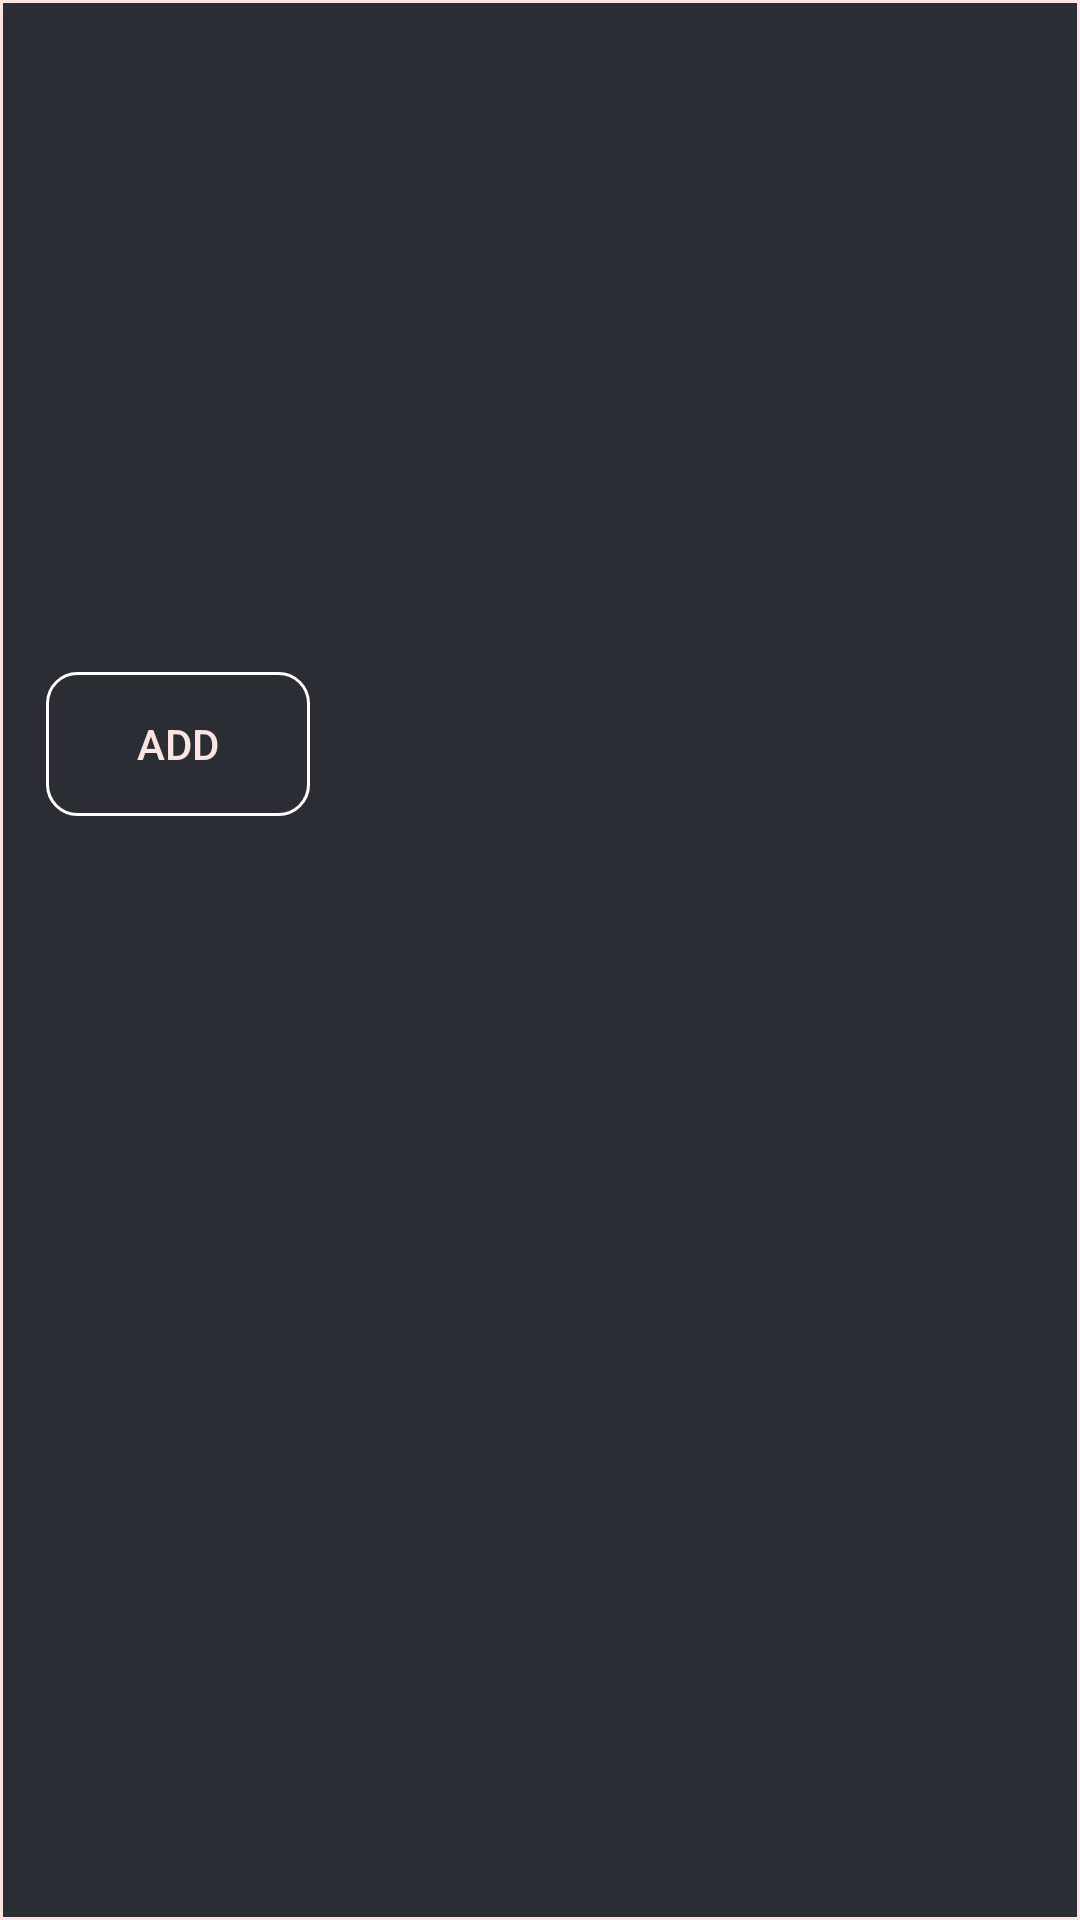

Produce the Android XML layout that renders to this screen, including the resource entries it uses.
<!-- AndroidManifest.xml: application theme AppTheme -->
<!-- res/layout/all_users_recycler_item.xml -->
<?xml version="1.0" encoding="utf-8"?>
<android.support.constraint.ConstraintLayout
    xmlns:android="http://schemas.android.com/apk/res/android"
    xmlns:app="http://schemas.android.com/apk/res-auto"
    xmlns:tools="http://schemas.android.com/tools"
    android:layout_width="match_parent"
    android:layout_height="wrap_content"
    android:background="@drawable/recycler_item_shape">

    <ImageView
        android:id="@+id/recyclerItemProfilePicture"
        android:layout_width="70dp"
        android:layout_height="70dp"
        android:layout_marginEnd="8dp"
        android:layout_marginStart="8dp"
        android:layout_marginTop="32dp"
        app:layout_constraintEnd_toEndOf="parent"
        app:layout_constraintHorizontal_bias="0.088"
        app:layout_constraintStart_toStartOf="parent"
        app:layout_constraintTop_toTopOf="parent" />

    <TextView
        android:id="@+id/usernameTV"
        android:layout_width="wrap_content"
        android:layout_height="0dp"
        android:layout_marginRight="8dp"
        android:layout_marginLeft="36dp"
        android:layout_marginTop="32dp"
        android:textSize="23sp"
        app:layout_constraintEnd_toEndOf="parent"
        app:layout_constraintHorizontal_bias="0.0"
        app:layout_constraintStart_toEndOf="@+id/recyclerItemProfilePicture"
        app:layout_constraintTop_toTopOf="parent"
        android:textColor="@color/mistyRose"/>

    <TextView
        android:id="@+id/allUsersEmailTV"
        android:layout_width="wrap_content"
        android:layout_height="0dp"
        android:layout_marginTop="16dp"
        android:textColor="@color/mistyRose"
        android:textSize="17sp"
        app:layout_constraintEnd_toEndOf="parent"
        app:layout_constraintHorizontal_bias="0.436"
        app:layout_constraintStart_toStartOf="parent"
        app:layout_constraintTop_toBottomOf="@+id/usernameTV" />

    <TextView
        android:id="@+id/allUsersNativeTV"
        android:layout_width="wrap_content"
        android:layout_height="0dp"
        android:layout_marginTop="160dp"
        android:textColor="@color/mistyRose"
        android:textSize="17sp"
        app:layout_constraintEnd_toEndOf="parent"
        app:layout_constraintHorizontal_bias="0.877"
        app:layout_constraintStart_toStartOf="parent"
        app:layout_constraintTop_toTopOf="parent" />

    <TextView
        android:id="@+id/allUsersStudyingTV"
        android:layout_width="wrap_content"
        android:layout_height="0dp"
        android:layout_marginTop="96dp"

        android:textColor="@color/mistyRose"
        android:textSize="17sp"
        app:layout_constraintEnd_toEndOf="parent"
        app:layout_constraintHorizontal_bias="0.088"
        app:layout_constraintStart_toStartOf="parent"
        app:layout_constraintTop_toBottomOf="@+id/usernameTV" />

    <Button
        android:id="@+id/sendRequestButton"
        android:layout_width="wrap_content"
        android:layout_height="wrap_content"
        android:layout_marginEnd="8dp"
        android:layout_marginStart="8dp"
        android:layout_marginTop="224dp"
        android:text="@string/friend_request"
        app:layout_constraintEnd_toEndOf="parent"
        app:layout_constraintHorizontal_bias="0.028"
        app:layout_constraintStart_toStartOf="parent"
        app:layout_constraintTop_toTopOf="parent"
        android:background="@drawable/transparent_button"
        android:textColor="@color/mistyRose"/>

    <Button
        android:id="@+id/sendMessageButton"
        android:layout_width="wrap_content"
        android:layout_height="wrap_content"
        android:layout_marginEnd="8dp"
        android:layout_marginStart="8dp"
        android:layout_marginTop="224dp"
        android:enabled="false"
        android:text="@string/send_message"
        android:visibility="invisible"
        app:layout_constraintEnd_toEndOf="parent"
        app:layout_constraintHorizontal_bias="0.971"
        app:layout_constraintStart_toStartOf="parent"
        app:layout_constraintTop_toTopOf="parent"
        android:background="@drawable/transparent_button"
        android:textColor="@color/mistyRose"/>

    <Space
        android:layout_width="match_parent"
        android:layout_height="20dp"
        android:layout_marginEnd="8dp"
        android:layout_marginStart="8dp"
        android:layout_marginTop="272dp"
        app:layout_constraintEnd_toEndOf="parent"
        app:layout_constraintHorizontal_bias="1.0"
        app:layout_constraintStart_toStartOf="parent"
        app:layout_constraintTop_toTopOf="parent" />


</android.support.constraint.ConstraintLayout>
<!-- resources referenced by this layout -->
<resources>
  <color name="mistyRose">#FCE4E0</color>
  <!-- drawable recycler_item_shape (drawable) -->
  <?xml version="1.0" encoding="utf-8"?>
  <shape xmlns:android="http://schemas.android.com/apk/res/android">
      <solid android:color="@color/colorDark"/>
      <stroke android:color="@color/mistyRose" android:width="1dp"/>
  </shape>
  <!-- drawable transparent_button (drawable) -->
  <?xml version="1.0" encoding="utf-8"?>
  <selector xmlns:android="http://schemas.android.com/apk/res/android">
      <item>
          <shape>
              <stroke
                  android:color="@android:color/white"
                  android:width="1dp" />
              <solid android:color="@android:color/transparent" />
              <corners android:radius="10dp"/>
              <padding
                  android:bottom="5dp"
                  android:top="5dp"
                  android:left="5dp"
                  android:right="5dp"/>
          </shape>
      </item>
  </selector>
  <string name="friend_request">Add</string>
  <string name="send_message">Message</string>
  <style name="AppTheme" parent="Theme.AppCompat.Light.DarkActionBar">
          
          <item name="colorPrimary">@color/raspberry</item>
          <item name="colorPrimaryDark">@color/cherry</item>
          <item name="colorAccent">@color/raspberryLight</item>
      </style>
  <color name="colorDark">#2A2D34</color>
  <color name="raspberry">#dd3f5b</color>
  <color name="cherry">#920d23</color>
  <color name="raspberryLight">#db7880</color>
</resources>
